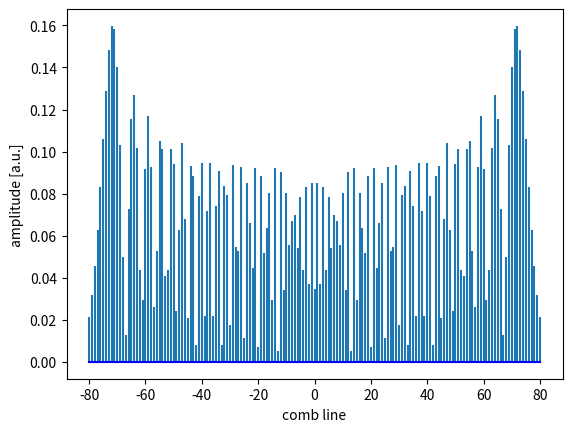
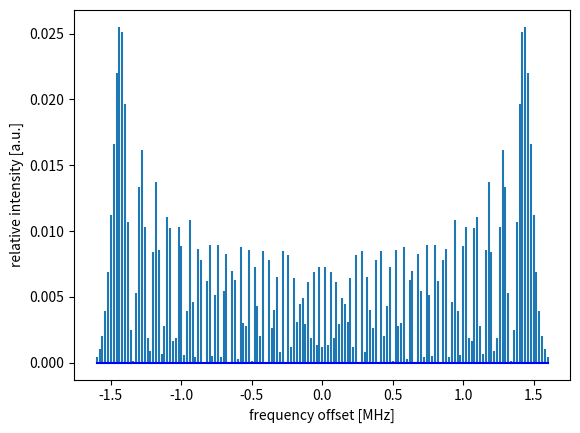

Reproduce these figures in Python, in order.
# -*- coding: utf-8 -*-
"""
Created on Wed Aug 31 10:16:43 2022

@author: Marijn Venderbosch

script plots spectrum of frequency modulated laser, generating a broadband comb
It does this by computing Bessel functions of the first kind
"""

# %% imports

import numpy as np
import matplotlib.pyplot as plt
from scipy.special import jv

# %% variables

modulation_index = 75
extra_indices = 5  # extend plotting windows beyond just modulation index
modulation_frequency = 20e3

# %% computation bessel functions

# initialize empty matrix that serves to store bessel function as function of comb line
comb_line_matrix = np.linspace(- modulation_index - extra_indices,
                               modulation_index + extra_indices,
                               2 * modulation_index + 2 * extra_indices + 1)


def bessel_function_firstkind(order, index):
    return jv(order, index)


amplitude_array = bessel_function_firstkind(comb_line_matrix, modulation_index)
intensity_array = amplitude_array ** 2


def statistics(array):
    mean = np.mean(array)
    stddev = np.std(array)
    return mean, stddev


mean_intensity, spread_intensity = statistics(intensity_array)
min_intensity = np.min(intensity_array)
max_intensity = np.max(intensity_array)

# %% plotting

fig1, ax1 = plt.subplots()
ax1.stem(comb_line_matrix, abs(amplitude_array),
         markerfmt=" ",
         basefmt="b")
ax1.set_xlabel('comb line')
ax1.set_ylabel('amplitude [a.u.]')

frequency_axis = comb_line_matrix * modulation_frequency / 1e6  # convert Hz to MHz

fig2, ax2 = plt.subplots()
ax2.stem(frequency_axis, intensity_array,
         markerfmt=" ",
         basefmt="b")
ax2.set_xlabel('frequency offset [MHz]')
ax2.set_ylabel('relative intensity [a.u.]')
